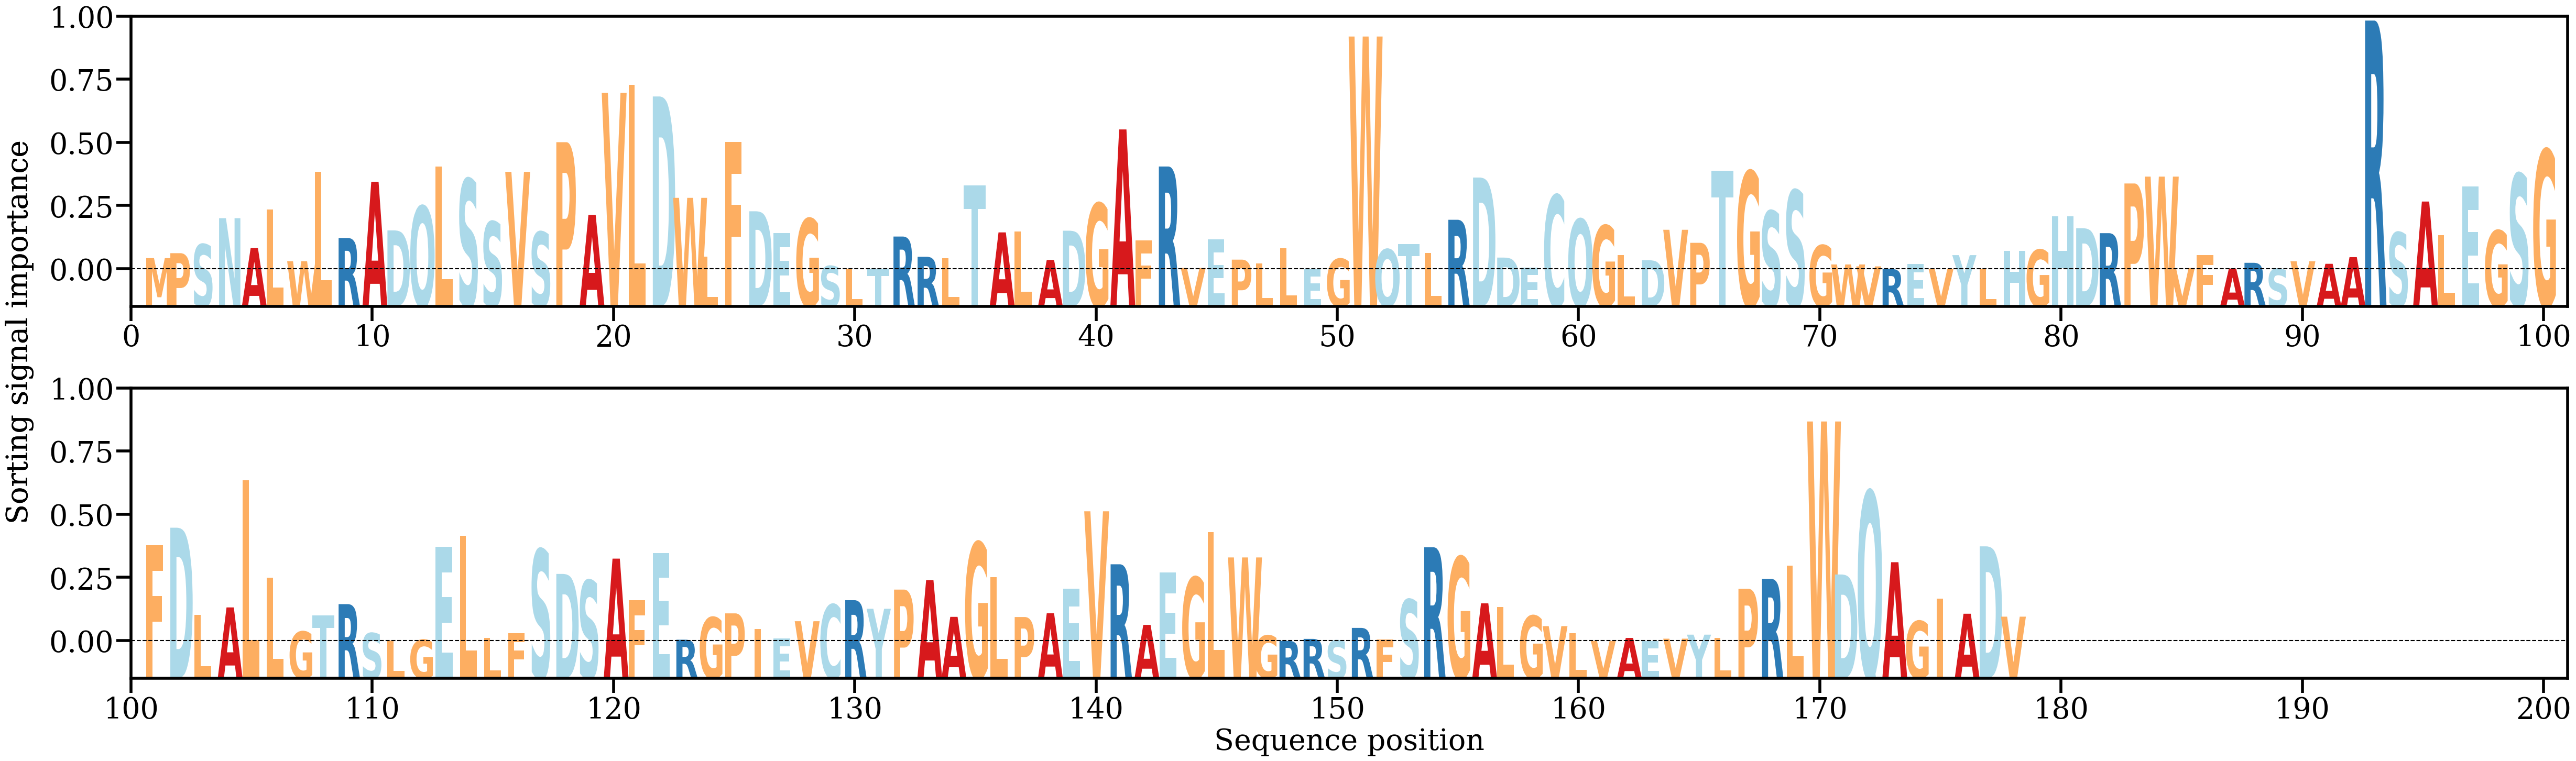

The data file committed next to this chart (first rows):
AA, Alpha
M, [0.00131214]
P, [0.00189109]
S, [0.00293396]
N, [0.00600204]
A, [0.00248778]
L, [0.00699745]
W, [0.00094813]
L, [0.01141878]
R, [0.00367504]
A, [0.01027856]
D, [0.00456787]
Q, [0.00741128]
L, [0.01205522]
S, [0.01059347]
S, [0.00558936]
V, [0.01144275]
S, [0.00438603]
P, [0.01492194]
A, [0.00637973]
V, [0.0207201]
L, [0.0216258]
D, [0.02029094]
W, [0.00838853]
L, [0.00151673]
F, [0.01496363]
D, [0.00681068]
E, [0.00427932]
G, [0.00594742]
S, [0.00038397]
L, [6.078852e-05]
T, [0.00010194]
R, [0.00384491]
R, [0.00146596]
L, [0.00131394]
T, [0.00984355]
A, [0.00433277]
L, [0.00444065]
A, [0.00109954]
D, [0.00452813]
G, [0.00774814]
A, [0.01641999]
F, [0.00337863]
R, [0.01206824]
V, [0.00015368]
E, [0.00351398]
P, [0.00113455]
L, [0.00071289]
L, [0.00247645]
E, [3.7190963e-05]
G, [0.00123278]
W, [0.02732873]
Q, [0.00234511]
T, [0.00298912]
L, [0.00192161]
R, [0.00581311]
D, [0.01077265]
D, [0.00137431]
E, [0.00019439]
C, [0.00870208]
Q, [0.00588336]
... 118 more rows
